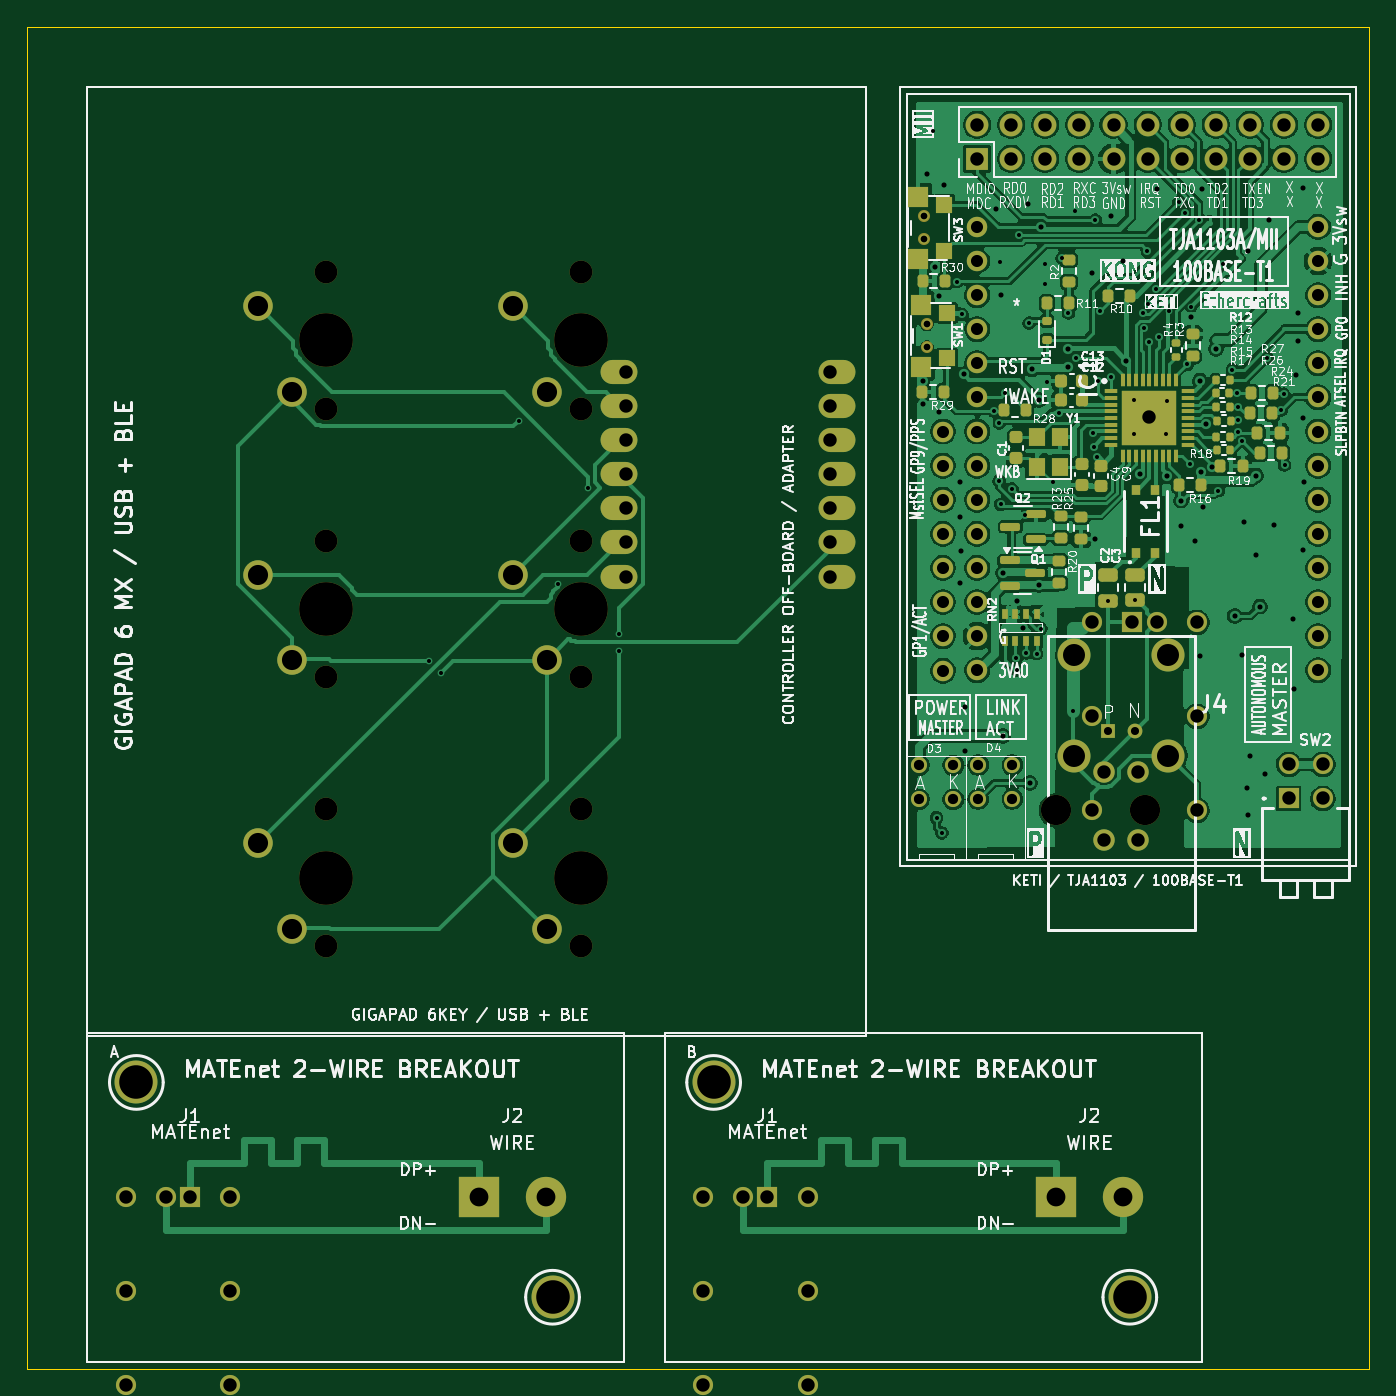
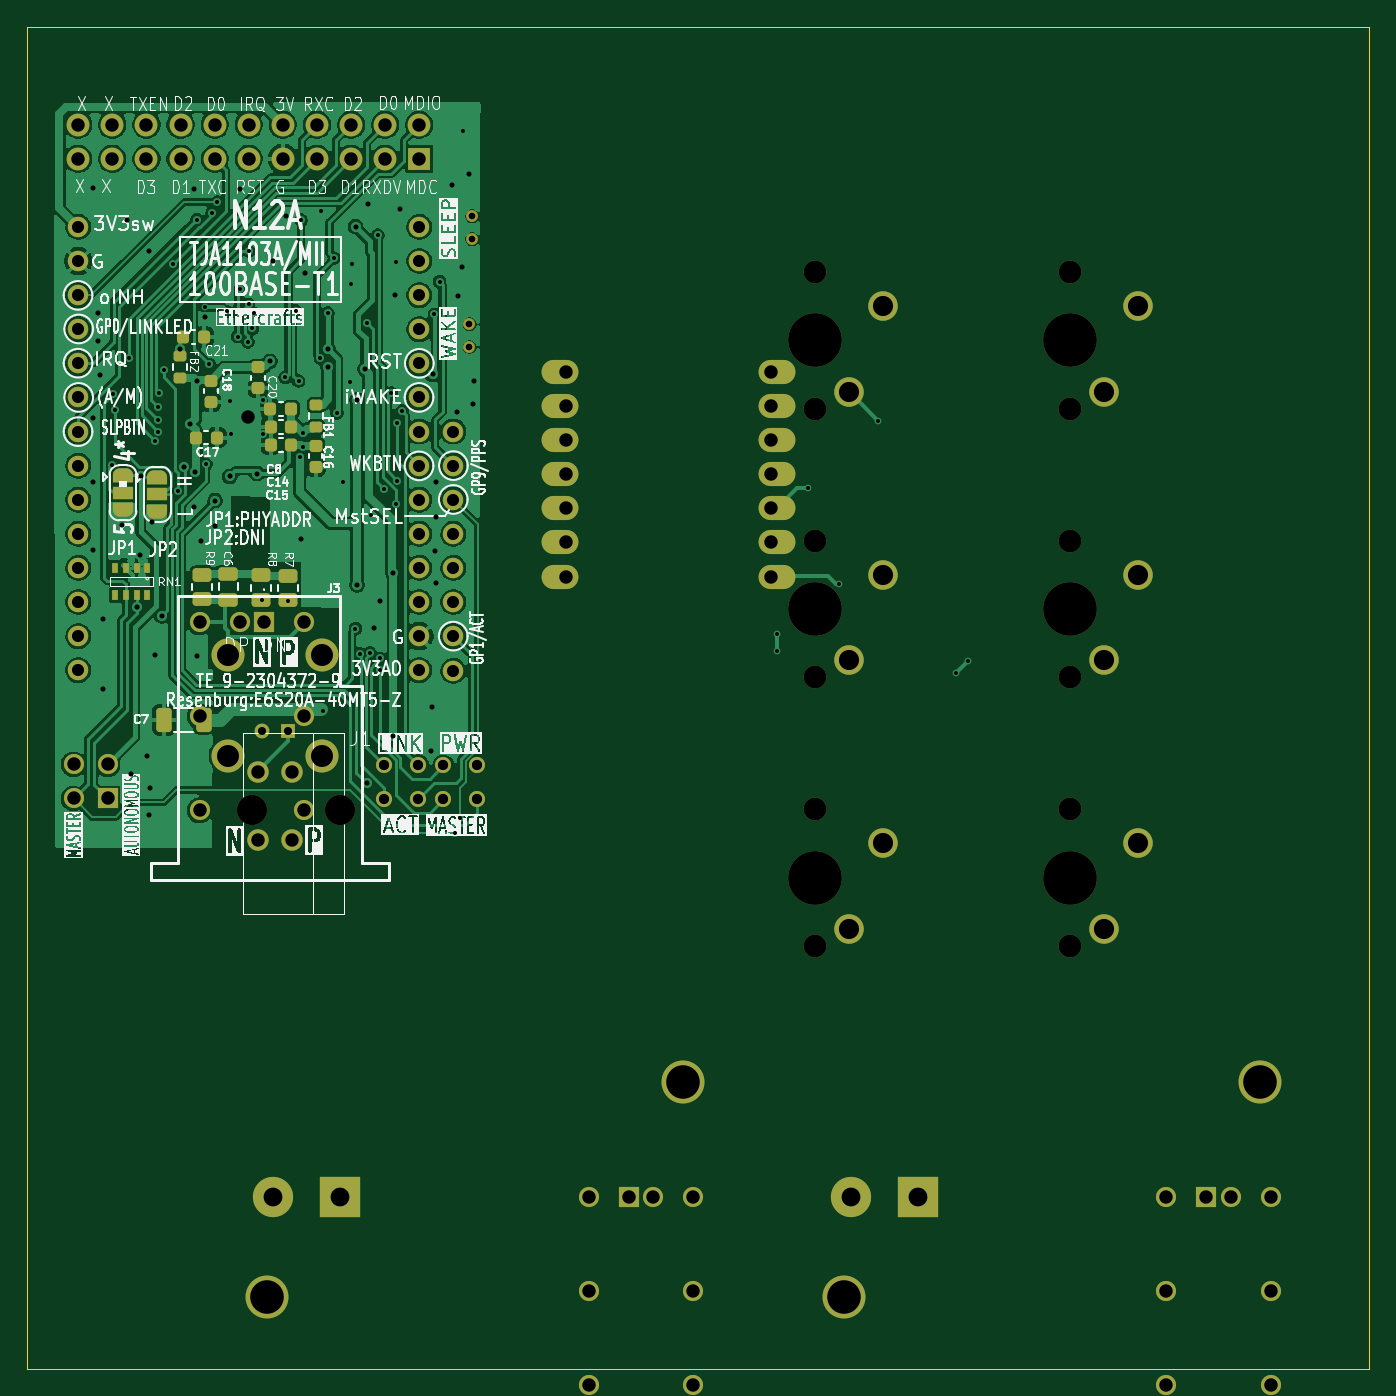
Circuit board: 8 layer files. Board 100.0 x 100.0 mm.
- bottom_copper: N12_Mixed_100x100_Panel-B_Cu.gbl (182982 bytes)
- bottom_mask: N12_Mixed_100x100_Panel-B_Mask.gbs (9386 bytes)
- bottom_silk: N12_Mixed_100x100_Panel-B_Silkscreen.gbo (198802 bytes)
- outline: N12_Mixed_100x100_Panel-Edge_Cuts.gm1 (638 bytes)
- top_copper: N12_Mixed_100x100_Panel-F_Cu.gtl (223890 bytes)
- top_mask: N12_Mixed_100x100_Panel-F_Mask.gts (11519 bytes)
- top_silk: N12_Mixed_100x100_Panel-F_Silkscreen.gto (239874 bytes)
- drill: N12_Mixed_100x100_Panel.drl (5951 bytes)

=== bottom_copper: N12_Mixed_100x100_Panel-B_Cu.gbl (182982 bytes, source omitted) ===
=== bottom_mask: N12_Mixed_100x100_Panel-B_Mask.gbs (9386 bytes, source omitted) ===
=== bottom_silk: N12_Mixed_100x100_Panel-B_Silkscreen.gbo (198802 bytes, source omitted) ===
=== outline: N12_Mixed_100x100_Panel-Edge_Cuts.gm1 ===
%TF.GenerationSoftware,KiCad,Pcbnew,10.0.4*%
%TF.CreationDate,2026-07-14T11:37:03+09:00*%
%TF.ProjectId,N12_Mixed_100x100_Panel,4e31325f-4d69-4786-9564-5f3130307831,rev?*%
%TF.SameCoordinates,Original*%
%TF.FileFunction,Profile,NP*%
%FSLAX46Y46*%
G04 Gerber Fmt 4.6, Leading zero omitted, Abs format (unit mm)*
G04 Created by KiCad (PCBNEW 10.0.4) date 2026-07-14 11:37:03*
%MOMM*%
%LPD*%
G01*
G04 APERTURE LIST*
%TA.AperFunction,Profile*%
%ADD10C,0.100000*%
%TD*%
G04 APERTURE END LIST*
D10*
X0Y0D02*
X100000000Y0D01*
X0Y-100000000D02*
X0Y0D01*
X100000000Y0D02*
X100000000Y-100000000D01*
X100000000Y-100000000D02*
X0Y-100000000D01*
M02*

=== top_copper: N12_Mixed_100x100_Panel-F_Cu.gtl (223890 bytes, source omitted) ===
=== top_mask: N12_Mixed_100x100_Panel-F_Mask.gts (11519 bytes, source omitted) ===
=== top_silk: N12_Mixed_100x100_Panel-F_Silkscreen.gto (239874 bytes, source omitted) ===
=== drill: N12_Mixed_100x100_Panel.drl (5951 bytes, source omitted) ===
